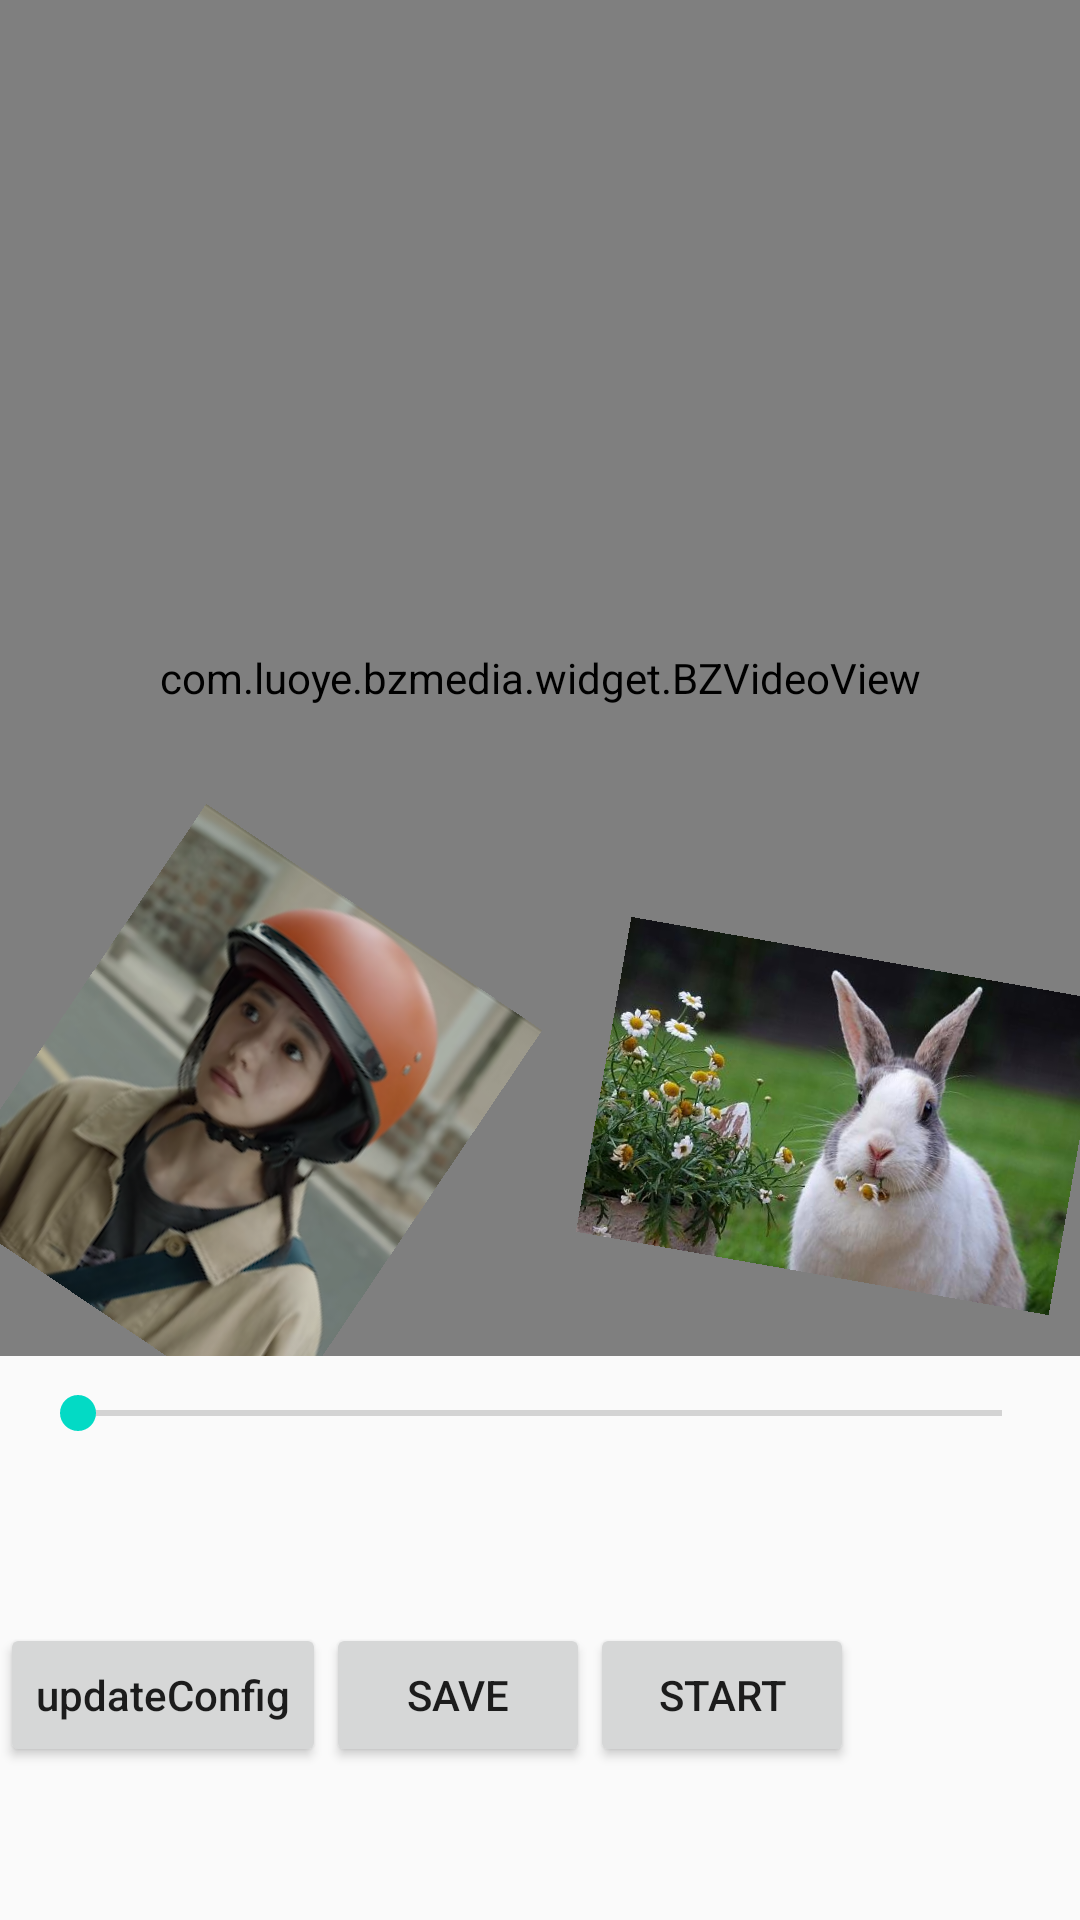

Reconstruct the res/layout file that produces this screen, plus the resources it refers to.
<!-- AndroidManifest.xml: application theme AppTheme -->
<!-- res/layout/activity_whole_process_demo.xml -->
<?xml version="1.0" encoding="utf-8"?>
<LinearLayout xmlns:android="http://schemas.android.com/apk/res/android"
    xmlns:app="http://schemas.android.com/apk/res-auto"
    xmlns:tools="http://schemas.android.com/tools"
    android:layout_width="match_parent"
    android:layout_height="match_parent"
    android:orientation="vertical"
    tools:context=".activity.WholeProcessDemoActivity">

    <RelativeLayout
        android:layout_width="match_parent"
        android:layout_height="0dp"
        android:layout_weight="1">

        <com.luoye.bzmedia.widget.BZVideoView
            android:id="@+id/bz_video_view"
            android:layout_width="match_parent"
            android:layout_height="match_parent" />

        <RelativeLayout
            android:id="@+id/rl_sticker_area"
            android:layout_width="match_parent"
            android:layout_height="match_parent">

            <ImageView
                android:layout_width="160dp"
                android:layout_height="160dp"
                android:layout_alignParentBottom="true"
                android:rotation="34"
                android:src="@drawable/test_mxy_min" />

            <ImageView
                android:layout_width="160dp"
                android:layout_height="160dp"
                android:layout_alignParentEnd="true"
                android:layout_alignParentBottom="true"
                android:rotation="10"
                android:src="@drawable/tuzi" />
        </RelativeLayout>
    </RelativeLayout>


    <SeekBar
        android:id="@+id/seek_bar"
        android:layout_width="match_parent"
        android:layout_height="wrap_content"
        android:layout_margin="10dp"
        android:max="1000" />

    <LinearLayout
        android:layout_width="match_parent"
        android:layout_height="150dp"
        android:gravity="center_vertical"
        android:orientation="horizontal">

        <Button
            android:layout_width="wrap_content"
            android:layout_height="wrap_content"
            android:onClick="updateConfig"
            android:text="updateConfig"
            android:textAllCaps="false" />

        <Button
            android:layout_width="wrap_content"
            android:layout_height="wrap_content"
            android:onClick="save"
            android:text="save" />

        <Button
            android:layout_width="wrap_content"
            android:layout_height="wrap_content"
            android:onClick="start"
            android:text="start" />
    </LinearLayout>

</LinearLayout>
<!-- resources referenced by this layout -->
<resources>
  <!-- drawable test_mxy_min: png bitmap (drawable, 87215 bytes) -->
  <!-- drawable tuzi: jpeg bitmap (drawable, 27655 bytes) -->
  <style name="AppTheme" parent="Theme.AppCompat.Light.DarkActionBar">
          
          <item name="colorPrimary">@color/colorPrimary</item>
          <item name="colorPrimaryDark">@color/colorPrimaryDark</item>
          <item name="colorAccent">@color/colorAccent</item>
      </style>
  <!-- not gathered from this repository: default colours our renderer supplied (Android Studio template values) -->
  <color name="colorPrimary">#FF6200EE</color>
  <color name="colorPrimaryDark">#FF3700B3</color>
  <color name="colorAccent">#FF03DAC5</color>
</resources>
